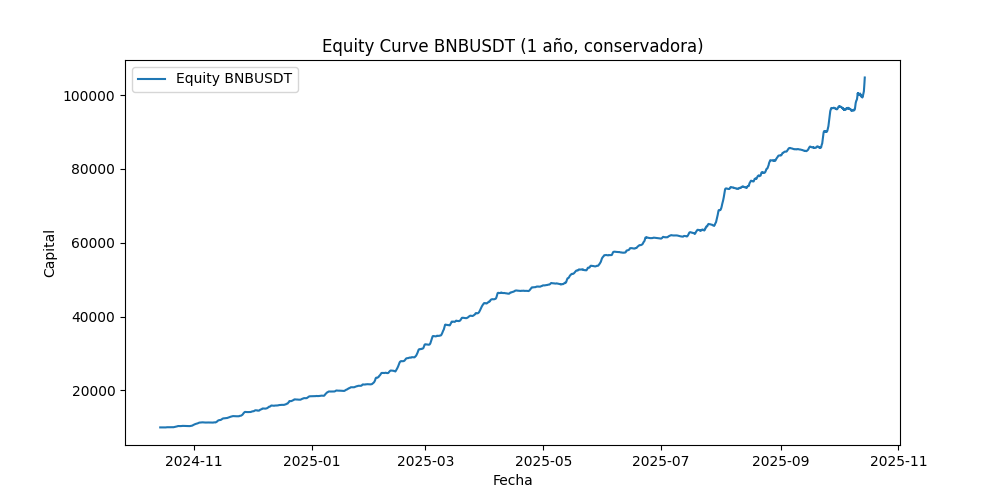

The data file committed next to this chart (first rows):
Open_time, capital
2024-10-14 15:00:00, 10000
2024-10-14 16:00:00, 9999
2024-10-14 17:00:00, 9999
2024-10-14 18:00:00, 9998
2024-10-14 19:00:00, 9998
2024-10-14 20:00:00, 9997
2024-10-14 21:00:00, 9997
2024-10-14 22:00:00, 9996
2024-10-14 23:00:00, 9996
2024-10-15 00:00:00, 9996
2024-10-15 01:00:00, 9995
2024-10-15 02:00:00, 9995
2024-10-15 03:00:00, 9994
2024-10-15 04:00:00, 9998
2024-10-15 05:00:00, 10000
2024-10-15 06:00:00, 10001
2024-10-15 07:00:00, 10000
2024-10-15 08:00:00, 10000
2024-10-15 09:00:00, 9997
2024-10-15 10:00:00, 10000
2024-10-15 11:00:00, 9994
2024-10-15 12:00:00, 9990
2024-10-15 13:00:00, 10001
2024-10-15 14:00:00, 10002
2024-10-15 15:00:00, 9999
2024-10-15 16:00:00, 9999
2024-10-15 17:00:00, 9997
2024-10-15 18:00:00, 9996
2024-10-15 19:00:00, 10001
2024-10-15 20:00:00, 9999
2024-10-15 21:00:00, 9997
2024-10-15 22:00:00, 9994
2024-10-15 23:00:00, 9995
2024-10-16 00:00:00, 9992
2024-10-16 01:00:00, 9992
2024-10-16 02:00:00, 9993
2024-10-16 03:00:00, 9995
2024-10-16 04:00:00, 9993
2024-10-16 05:00:00, 9994
2024-10-16 06:00:00, 9994
2024-10-16 07:00:00, 9993
2024-10-16 08:00:00, 9990
2024-10-16 09:00:00, 9989
2024-10-16 10:00:00, 9985
2024-10-16 11:00:00, 9986
2024-10-16 12:00:00, 9989
2024-10-16 13:00:00, 9986
2024-10-16 14:00:00, 9987
2024-10-16 15:00:00, 9987
2024-10-16 16:00:00, 9985
2024-10-16 17:00:00, 9981
2024-10-16 18:00:00, 9980
2024-10-16 19:00:00, 9979
2024-10-16 20:00:00, 9980
2024-10-16 21:00:00, 9977
2024-10-16 22:00:00, 9978
2024-10-16 23:00:00, 9976
2024-10-17 00:00:00, 9974
2024-10-17 01:00:00, 9975
2024-10-17 02:00:00, 9974
... 8,699 more rows
